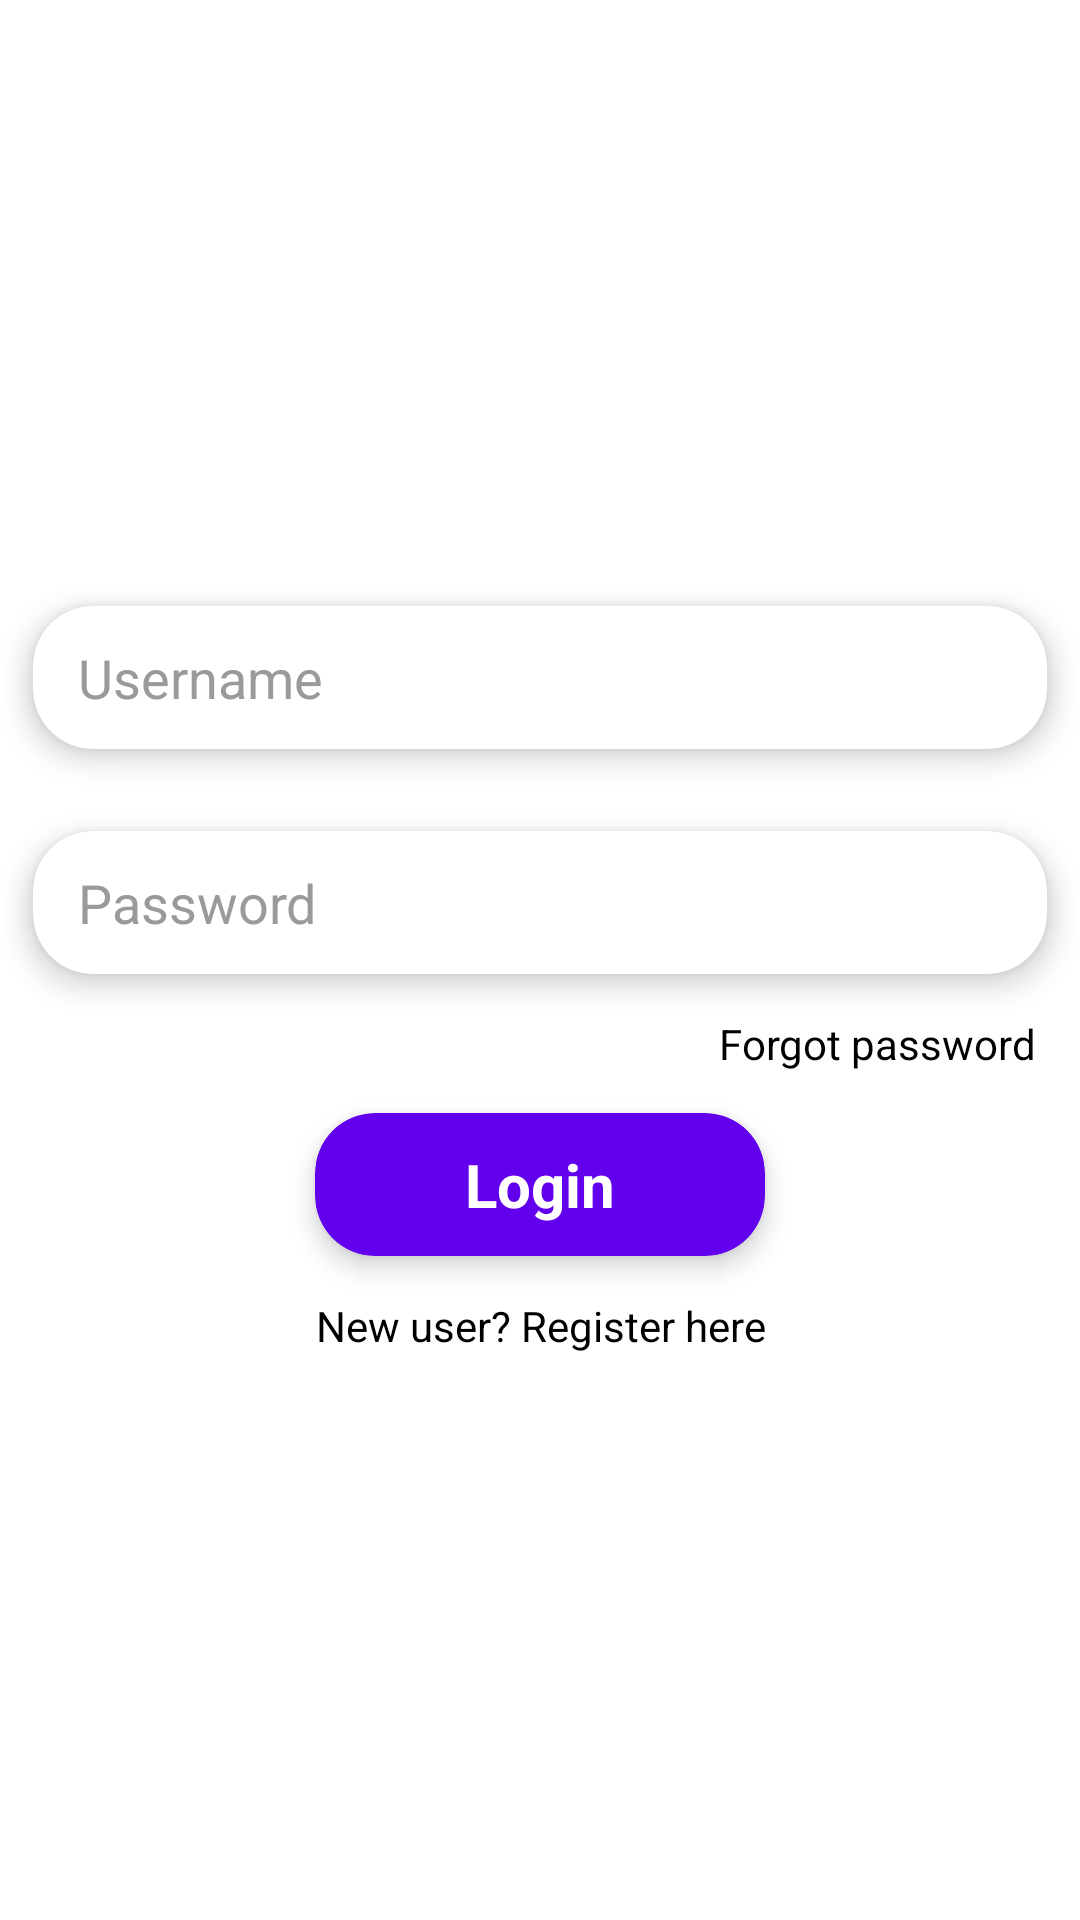

This screen was rendered from an Android layout file. Write that file and the resources it references.
<!-- AndroidManifest.xml: application theme Theme.GridLayout -->
<!-- res/layout/activity_login.xml -->
<?xml version="1.0" encoding="utf-8"?>
<ScrollView
    xmlns:android="http://schemas.android.com/apk/res/android"
    xmlns:app="http://schemas.android.com/apk/res-auto"
    xmlns:tools="http://schemas.android.com/tools"
    android:layout_width="match_parent"
    android:layout_height="match_parent"
    android:background="@color/white"
    tools:context=".Login">

        <LinearLayout
            android:layout_width="match_parent"
            android:layout_height="wrap_content"
            android:layout_gravity="center_vertical"
            android:orientation="vertical">

            <androidx.cardview.widget.CardView
                android:layout_width="match_parent"
                android:layout_height="75dp"
                android:layout_gravity="center_horizontal"
                android:layout_margin="0dp"
                app:cardBackgroundColor="@color/white"
                app:cardCornerRadius="20dp"
                app:cardElevation="5dp"
                app:cardMaxElevation="0dp"
                app:cardPreventCornerOverlap="true"
                app:cardUseCompatPadding="true">

                <EditText
                    android:id="@+id/logUsername"
                    android:layout_width="match_parent"
                    android:layout_height="match_parent"
                    android:layout_gravity="start|center_vertical"
                    android:background="@null"
                    android:clickable="true"
                    android:focusable="true"
                    android:foreground="?android:attr/selectableItemBackground"
                    android:hint="Username"
                    android:inputType="textEmailAddress"
                    android:paddingHorizontal="15dp"
                    android:textColor="@color/black"
                    android:textColorHint="#9A9A9A"
                    android:textSize="18sp"
                    android:autofillHints="emailAddress" />

            </androidx.cardview.widget.CardView>

            <androidx.cardview.widget.CardView
                android:layout_width="match_parent"
                android:layout_height="75dp"
                android:layout_gravity="center_horizontal"
                android:layout_margin="0dp"
                app:cardBackgroundColor="@color/white"
                app:cardCornerRadius="20dp"
                app:cardElevation="5dp"
                app:cardMaxElevation="0dp"
                app:cardPreventCornerOverlap="true"
                app:cardUseCompatPadding="true">

                <EditText
                    android:id="@+id/logPassword"
                    android:layout_width="match_parent"
                    android:layout_height="match_parent"
                    android:layout_gravity="start|center_vertical"
                    android:background="@null"
                    android:clickable="true"
                    android:focusable="true"
                    android:foreground="?android:attr/selectableItemBackground"
                    android:hint="Password"
                    android:inputType="textPassword"
                    android:paddingHorizontal="15dp"
                    android:textColor="@color/black"
                    android:textColorHint="#9A9A9A"
                    android:textSize="18sp"
                    android:autofillHints="password" />

            </androidx.cardview.widget.CardView>

            <TextView
                android:id="@+id/logForgotPassword"
                android:layout_width="match_parent"
                android:layout_height="wrap_content"
                android:layout_marginEnd="15dp"
                android:gravity="end"
                android:text="Forgot password"
                android:textColor="@color/black" />

            <androidx.cardview.widget.CardView
                android:id="@+id/logLoginBtn"
                android:layout_width="wrap_content"
                android:layout_height="75dp"
                android:layout_gravity="center_horizontal"
                android:layout_margin="0dp"
                android:clickable="true"
                android:focusable="true"
                android:foreground="?android:attr/selectableItemBackground"
                app:cardBackgroundColor="@color/purple_500"
                app:cardCornerRadius="20dp"
                app:cardElevation="5dp"
                app:cardMaxElevation="0dp"
                app:cardPreventCornerOverlap="true"
                app:cardUseCompatPadding="true">

                <TextView
                    android:layout_width="wrap_content"
                    android:layout_height="wrap_content"
                    android:layout_gravity="center"
                    android:layout_marginHorizontal="50dp"
                    android:text="Login"
                    android:textColor="@color/white"
                    android:textSize="20sp"
                    android:textStyle="bold" />

            </androidx.cardview.widget.CardView>

            <TextView
                android:id="@+id/logGoToRegistration"
                android:layout_width="match_parent"
                android:layout_height="wrap_content"
                android:gravity="center_horizontal"
                android:text="New user? Register here"
                android:textColor="@color/black" />

        </LinearLayout>

</ScrollView>
<!-- resources referenced by this layout -->
<resources>
  <color name="black">#FF000000</color>
  <color name="purple_500">#FF6200EE</color>
  <color name="white">#FFFFFFFF</color>
  <style name="Theme.GridLayout" parent="Theme.MaterialComponents.DayNight.NoActionBar">
          
          <item name="colorPrimary">@color/purple_500</item>
          <item name="colorPrimaryVariant">@color/purple_700</item>
          <item name="colorOnPrimary">@color/white</item>
          
          <item name="colorSecondary">@color/teal_200</item>
          <item name="colorSecondaryVariant">@color/teal_700</item>
          <item name="colorOnSecondary">@color/black</item>
          
          <item name="android:statusBarColor">?attr/colorPrimaryVariant</item>
          
      </style>
  <color name="purple_700">#FF3700B3</color>
  <color name="teal_200">#FF03DAC5</color>
  <color name="teal_700">#FF018786</color>
</resources>
